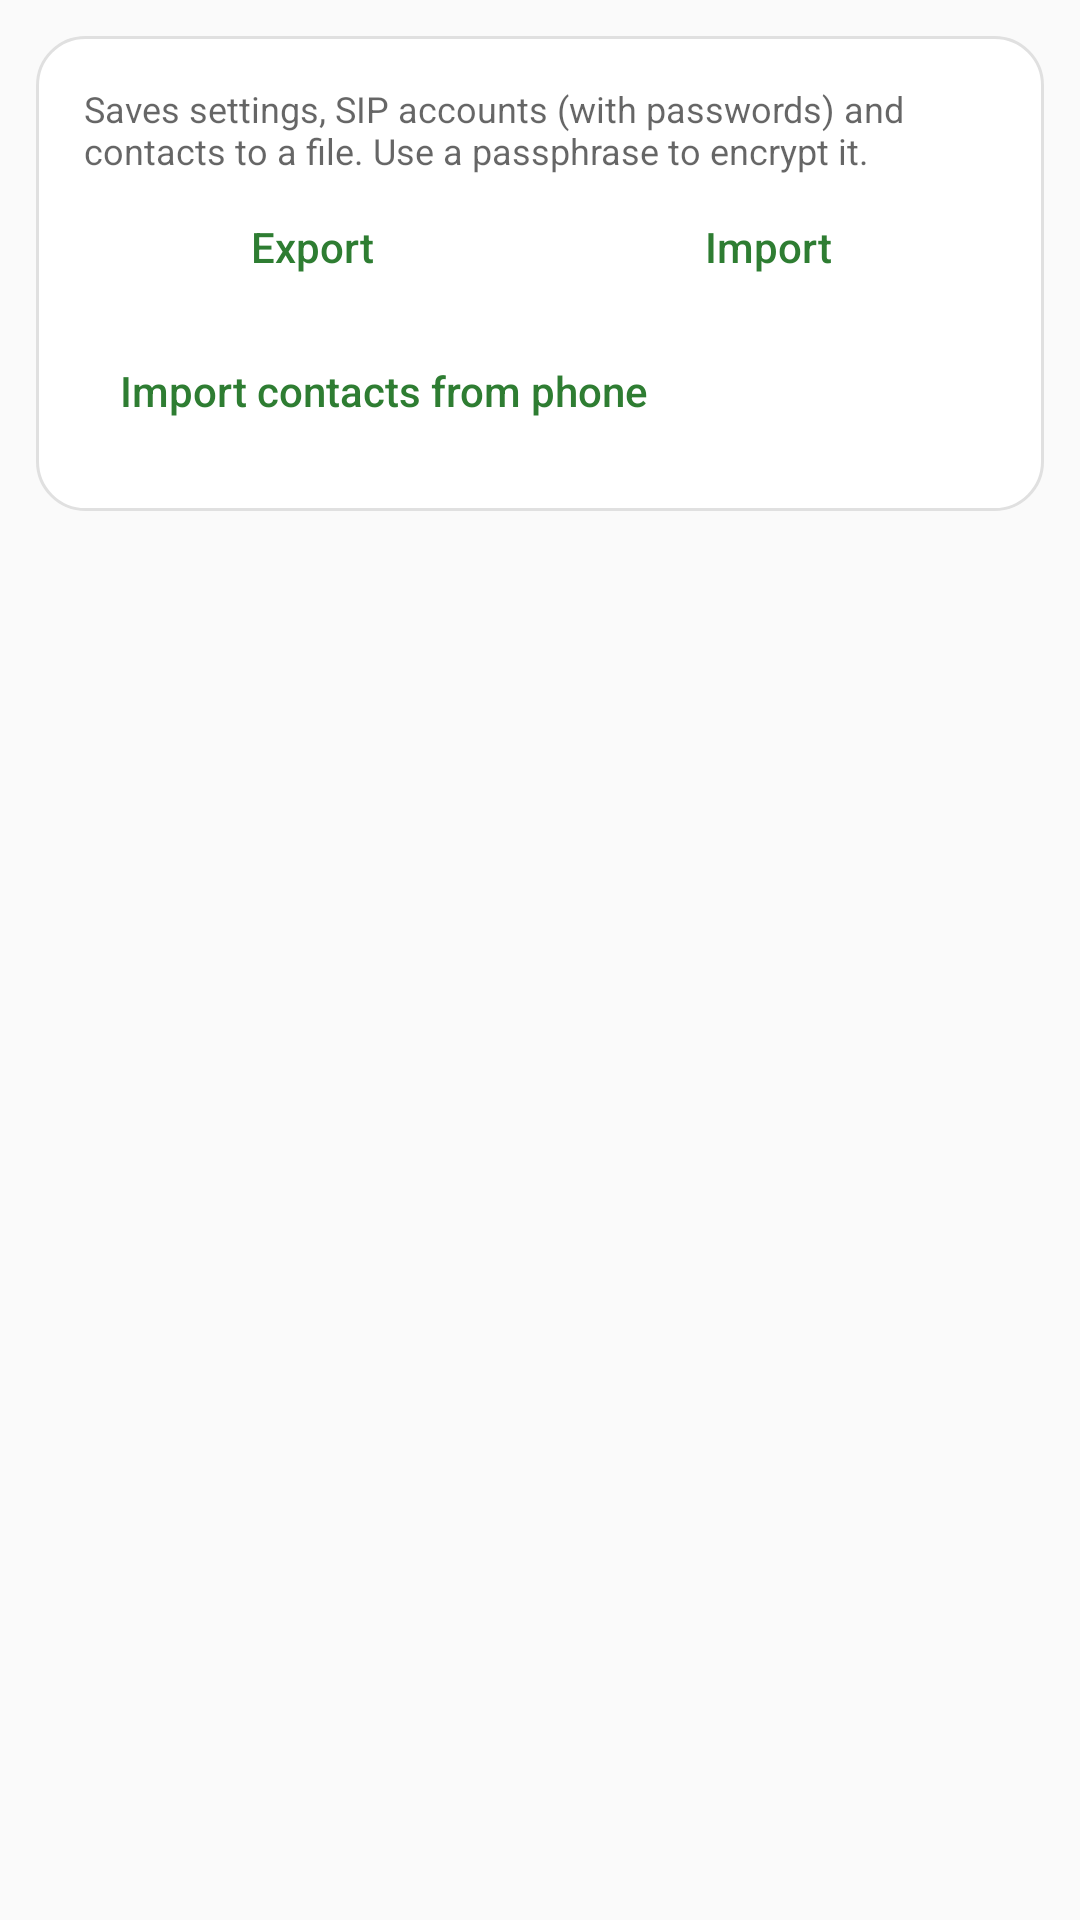

Reconstruct the res/layout file that produces this screen, plus the resources it refers to.
<!-- AndroidManifest.xml: application theme Theme.SoftDial -->
<!-- res/layout/settings_backup.xml -->
<?xml version="1.0" encoding="utf-8"?>
<ScrollView xmlns:android="http://schemas.android.com/apk/res/android"
    android:layout_width="match_parent"
    android:layout_height="match_parent"
    android:clipToPadding="false"
    android:padding="12dp">

    <LinearLayout
        android:layout_width="match_parent"
        android:layout_height="wrap_content"
        android:background="@drawable/bg_card"
        android:orientation="vertical"
        android:padding="16dp">

            <TextView
                android:layout_width="match_parent"
                android:layout_height="wrap_content"
                android:layout_marginTop="0dp"
                android:text="@string/set_backup_note"
                android:textColor="?android:attr/textColorSecondary"
                android:textSize="12sp" />
            <LinearLayout
                android:layout_width="match_parent"
                android:layout_height="wrap_content"
                android:orientation="horizontal">
            <Button
                android:id="@+id/btnExport"
                style="@style/Widget.AppCompat.Button.Borderless.Colored"
                android:layout_width="0dp"
                android:layout_weight="1"
                android:layout_height="wrap_content"
                android:text="@string/set_export"
                android:textAllCaps="false" />
            <Button
                android:id="@+id/btnImport"
                style="@style/Widget.AppCompat.Button.Borderless.Colored"
                android:layout_width="0dp"
                android:layout_weight="1"
                android:layout_height="wrap_content"
                android:text="@string/set_import"
                android:textAllCaps="false" />
            </LinearLayout>
            <Button
                android:id="@+id/btnImportContacts"
                style="@style/Widget.AppCompat.Button.Borderless.Colored"
                android:layout_width="wrap_content"
                android:layout_height="wrap_content"
                android:text="@string/set_import_contacts"
                android:textAllCaps="false" />
    </LinearLayout>
</ScrollView>
<!-- resources referenced by this layout -->
<resources>
  <!-- drawable bg_card (drawable) -->
  <?xml version="1.0" encoding="utf-8"?>
  <shape xmlns:android="http://schemas.android.com/apk/res/android"
      android:shape="rectangle">
      <solid android:color="@color/card_bg" />
      <stroke android:width="1dp" android:color="@color/card_stroke" />
      <corners android:radius="16dp" />
  </shape>
  <string name="set_backup_note">Saves settings, SIP accounts (with passwords) and contacts to a file. Use a passphrase to encrypt it.</string>
  <string name="set_export">Export</string>
  <string name="set_import">Import</string>
  <string name="set_import_contacts">Import contacts from phone</string>
  <style name="Theme.SoftDial" parent="Theme.AppCompat.DayNight">
          <item name="colorPrimary">@color/bar_bg</item>
          <item name="colorPrimaryDark">@color/bar_bg</item>
          <item name="colorAccent">@color/nav_active</item>
          <item name="android:statusBarColor">@color/bar_bg</item>
          <item name="android:navigationBarColor">@color/bar_bg</item>
          <item name="android:windowLightStatusBar">true</item>
          <item name="android:windowLightNavigationBar">true</item>
      </style>
  <color name="card_bg">#FFFFFF</color>
  <color name="card_stroke">#E0E0E0</color>
  <color name="bar_bg">#FAFAFA</color>
  <color name="nav_active">#2E7D32</color>
</resources>
